Run: headless pygame with SDL's dummy video driver; simulated clock (each Clock.tick advances the game by its frame time, no real sleeping); random seed 0; keys injected as events and as key.get_pressed() state; no mouse input.
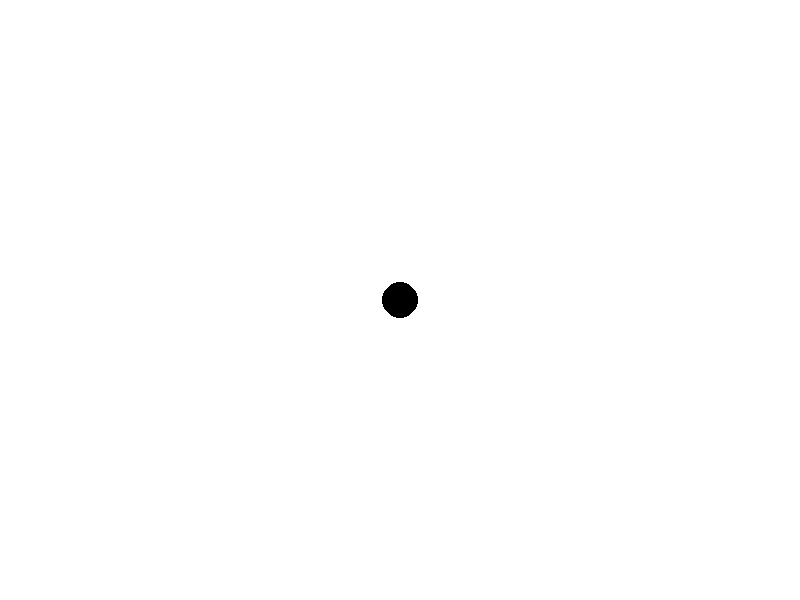
Frame 1 of 4 · flips 1–60 · no input
Frame 2 of 4 · flips 61–180 · tapped SPACE, RETURN · held RIGHT (→), D · screen unchanged from frame 1, image omitted
Frame 3 of 4 · flips 181–300 · held DOWN (↓), S · screen unchanged from frame 2, image omitted
Frame 4 of 4 · flips 301–420 · held LEFT (←), A, UP (↑), W · screen unchanged from frame 3, image omitted

The pygame program that drew these frames:

import pygame
import math
import time
pygame.init()
width = 800
height = 600
screen = pygame.display.set_mode([width,height])
clock = pygame.time.Clock()
posx = 0
posy = 0
ifRunning = True
while ifRunning:
    keys = pygame.key.get_pressed()
    for event in pygame.event.get():
        if event.type == pygame.QUIT:
            ifRunning = False
    screen.fill((255,255,255))
    pygame.draw.circle(screen, (0,0,0), (width/2,height/2), math.sqrt(width+height)/2)
    if keys[pygame.K_w]:
        posy +=1
    if keys[pygame.K_s]:
        posy -=1
    if keys[pygame.K_a]:
        posx -=1
    if keys[pygame.K_d]:
        posx +=1
    pygame.display.flip()

    clock.tick(165)
pygame.quit()
